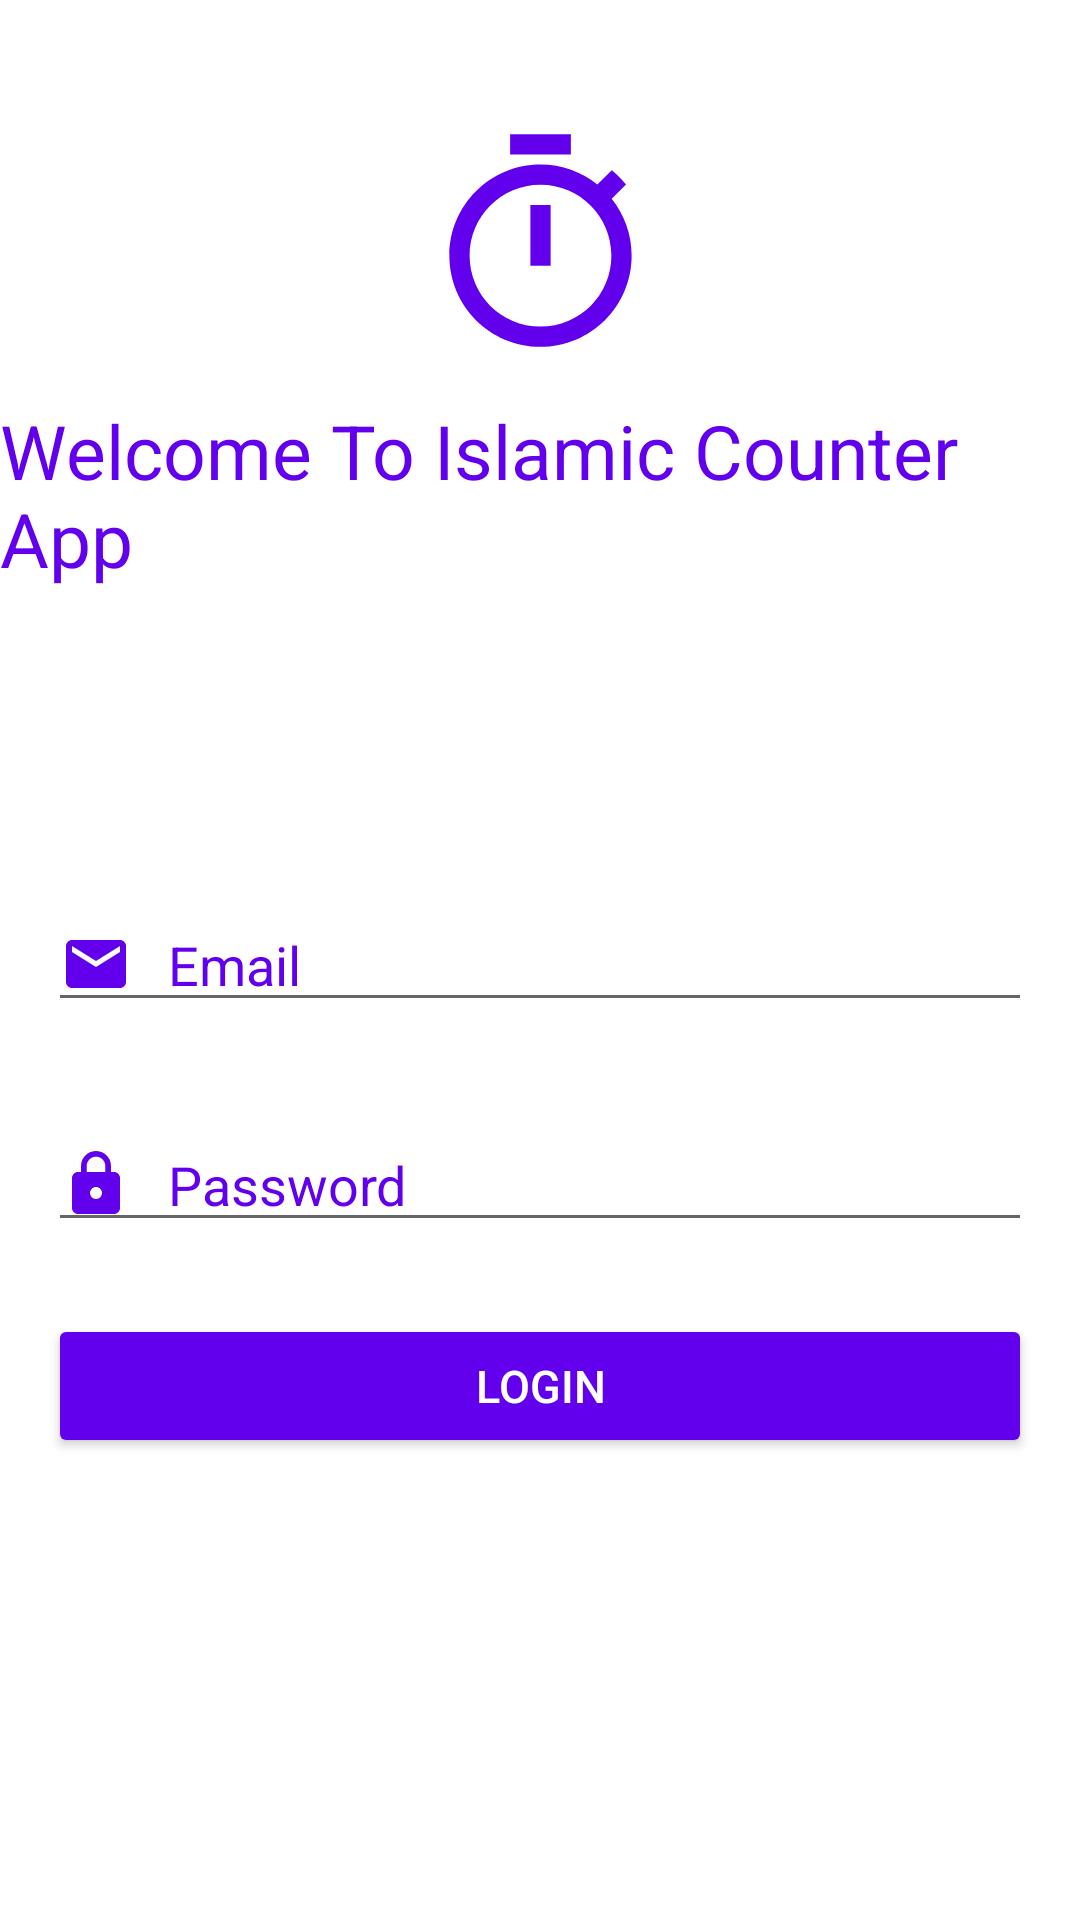

This screen was rendered from an Android layout file. Write that file and the resources it references.
<!-- AndroidManifest.xml: application theme Theme.Bottom_navbar -->
<!-- res/layout/fragment_home.xml -->
<?xml version="1.0" encoding="utf-8"?>
<RelativeLayout xmlns:android="http://schemas.android.com/apk/res/android"
    xmlns:tools="http://schemas.android.com/tools"
    android:layout_width="match_parent"
    android:layout_height="match_parent"
    xmlns:app="http://schemas.android.com/apk/res-auto"
    tools:context=".HomeFragment">

    <androidx.constraintlayout.widget.ConstraintLayout
        android:layout_width="match_parent"
        android:layout_height="match_parent">

        <ImageView
            android:layout_width="108dp"
            android:layout_height="81dp"
            android:layout_marginTop="30dp"
            android:src="@drawable/home_icon"
            app:layout_constraintBottom_toTopOf="@+id/text_main"
            app:layout_constraintEnd_toEndOf="parent"
            app:layout_constraintStart_toStartOf="parent"
            app:layout_constraintTop_toTopOf="parent"
            app:tint="@color/purple_500" />

        <TextView
            android:id="@+id/text_main"
            android:layout_width="wrap_content"
            android:layout_height="wrap_content"
            android:layout_centerInParent="true"
            android:layout_marginTop="30dp"
            android:text="Welcome To Islamic Counter App"
            android:textColor="@color/purple_500"
            android:textSize="25sp"
            app:layout_constraintBottom_toTopOf="@+id/editTextEmail"
            app:layout_constraintEnd_toEndOf="parent"
            app:layout_constraintStart_toStartOf="parent"
            app:layout_constraintTop_toTopOf="parent" />

        <EditText
            android:id="@+id/editTextEmail"
            android:layout_width="0dp"
            android:layout_height="wrap_content"
            android:layout_marginStart="16dp"
            android:layout_marginEnd="16dp"
            android:drawableStart="@drawable/ic_email"
            android:drawablePadding="12dp"
            android:drawableTint="@color/purple_500"
            android:ems="10"
            android:hint="Email"
            android:inputType="textEmailAddress"
            android:textColor="@color/black"
            android:textColorHint="@color/purple_500"
            app:layout_constraintBottom_toBottomOf="parent"
            app:layout_constraintEnd_toEndOf="parent"
            app:layout_constraintStart_toStartOf="parent"
            app:layout_constraintTop_toTopOf="parent" />

        <EditText
            android:id="@+id/editTextPassword"
            android:layout_width="0dp"
            android:layout_height="wrap_content"
            android:layout_marginTop="32dp"
            android:drawableStart="@drawable/ic_lock"
            android:drawablePadding="12dp"
            android:drawableTint="@color/purple_500"
            android:ems="10"
            android:hint="Password"
            android:inputType="textPassword"
            android:textColor="@color/black"
            android:textColorHint="@color/purple_500"
            app:layout_constraintEnd_toEndOf="@+id/editTextEmail"
            app:layout_constraintStart_toStartOf="@+id/editTextEmail"
            app:layout_constraintTop_toBottomOf="@+id/editTextEmail" />

        <Button
            android:id="@+id/loginButton"
            android:layout_width="0dp"
            android:layout_height="wrap_content"
            android:layout_marginTop="24dp"
            android:backgroundTint="@color/purple_500"
            android:text="Login"
            android:textColor="@color/white"
            android:textSize="15sp"
            app:layout_constraintEnd_toEndOf="@+id/editTextPassword"
            app:layout_constraintStart_toStartOf="@+id/editTextPassword"
            app:layout_constraintTop_toBottomOf="@+id/editTextPassword" />

    </androidx.constraintlayout.widget.ConstraintLayout>

</RelativeLayout>
<!-- resources referenced by this layout -->
<resources>
  <color name="black">#FF000000</color>
  <color name="purple_500">#FF6200EE</color>
  <color name="white">#FFFFFFFF</color>
  <!-- drawable home_icon (drawable) -->
  <vector android:height="36dp" android:tint="#242424"
      android:viewportHeight="24" android:viewportWidth="24"
      android:width="36dp" xmlns:android="http://schemas.android.com/apk/res/android">
  
      <path android:fillColor="?attr/colorPrimaryVariant"
              android:pathData="M15,1L9,1v2h6L15,1zM11,14h2L13,8h-2v6zM19.03,7.39l1.42,-1.42c-0.43,-0.51 -0.9,-0.99 -1.41,-1.41l-1.42,1.42C16.07,4.74 14.12,4 12,4c-4.97,0 -9,4.03 -9,9s4.02,9 9,9 9,-4.03 9,-9c0,-2.12 -0.74,-4.07 -1.97,-5.61zM12,20c-3.87,0 -7,-3.13 -7,-7s3.13,-7 7,-7 7,3.13 7,7 -3.13,7 -7,7z"/>
  </vector>
  <!-- drawable ic_email (drawable) -->
  <vector android:height="24dp" android:tint="#242424"
      android:viewportHeight="24" android:viewportWidth="24"
      android:width="24dp" xmlns:android="http://schemas.android.com/apk/res/android">
      <path android:fillColor="@android:color/darker_gray"
          android:pathData="M20,4L4,4c-1.1,0 -1.99,0.9 -1.99,2L2,18c0,1.1 0.9,2 2,2h16c1.1,0 2,-0.9 2,-2L22,6c0,-1.1 -0.9,-2 -2,-2zM20,8l-8,5 -8,-5L4,6l8,5 8,-5v2z"/>
  </vector>
  <!-- drawable ic_lock (drawable) -->
  <vector android:height="24dp" android:tint="#242424"
      android:viewportHeight="24" android:viewportWidth="24"
      android:width="24dp" xmlns:android="http://schemas.android.com/apk/res/android">
      <path android:fillColor="@android:color/holo_purple"
          android:pathData="M18,8h-1L17,6c0,-2.76 -2.24,-5 -5,-5S7,3.24 7,6v2L6,8c-1.1,0 -2,0.9 -2,2v10c0,1.1 0.9,2 2,2h12c1.1,0 2,-0.9 2,-2L20,10c0,-1.1 -0.9,-2 -2,-2zM12,17c-1.1,0 -2,-0.9 -2,-2s0.9,-2 2,-2 2,0.9 2,2 -0.9,2 -2,2zM15.1,8L8.9,8L8.9,6c0,-1.71 1.39,-3.1 3.1,-3.1 1.71,0 3.1,1.39 3.1,3.1v2z"/>
  </vector>
  <style name="Theme.Bottom_navbar" parent="Theme.MaterialComponents.DayNight.DarkActionBar">
          
          <item name="colorPrimary">@color/purple_500</item>
          <item name="colorPrimaryVariant">@color/purple_700</item>
          <item name="colorOnPrimary">@color/white</item>
          
          <item name="colorSecondary">@color/teal_200</item>
          <item name="colorSecondaryVariant">@color/teal_700</item>
          <item name="colorOnSecondary">@color/black</item>
          
          <item name="android:statusBarColor" tools:targetApi="l">?attr/colorPrimaryVariant</item>
          
      </style>
  <color name="purple_700">#FF3700B3</color>
  <color name="teal_200">#FF03DAC5</color>
  <color name="teal_700">#FF018786</color>
</resources>
